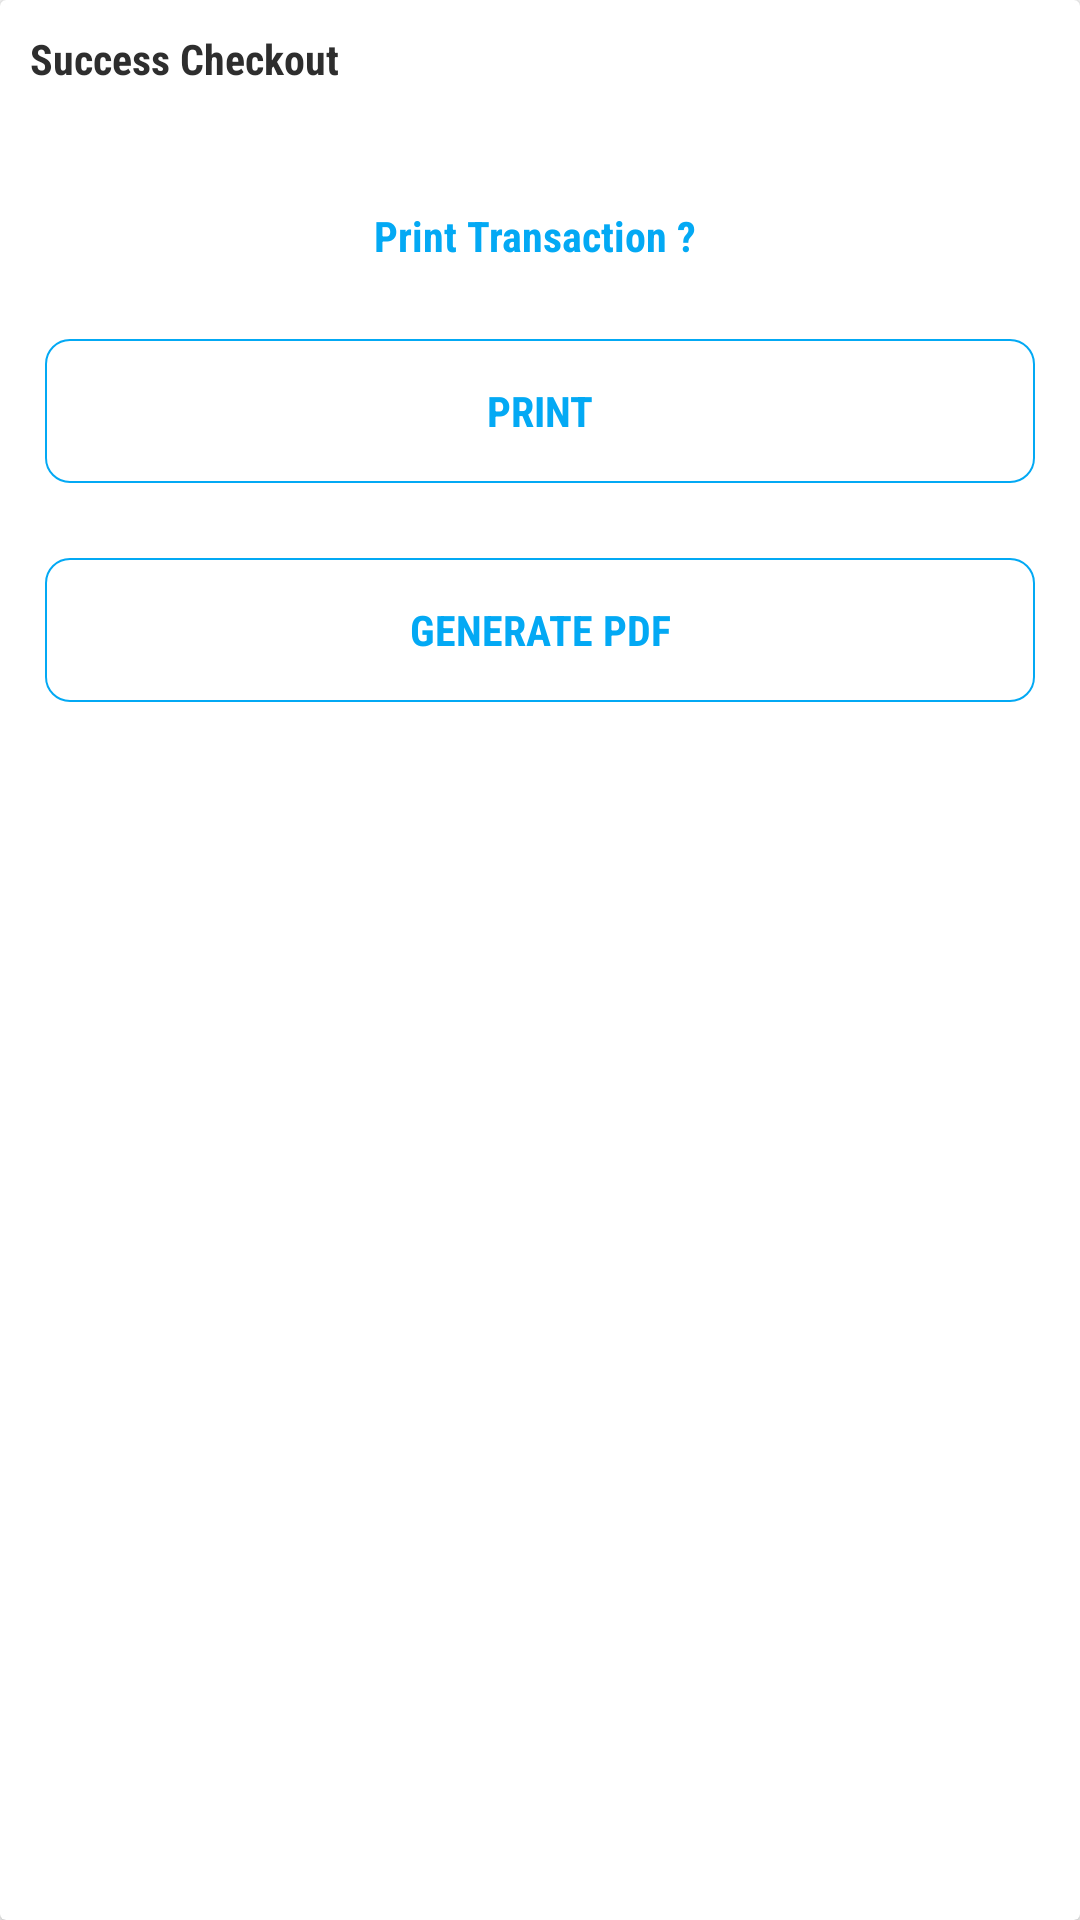

Layout XML and referenced resources for this Android screen:
<!-- AndroidManifest.xml: application theme NoActionBar -->
<!-- res/layout/dialog_print.xml -->
<?xml version="1.0" encoding="utf-8"?>
<androidx.cardview.widget.CardView xmlns:android="http://schemas.android.com/apk/res/android"
    android:layout_width="match_parent"
    android:layout_height="wrap_content"
    android:layout_alignParentBottom="true"
    android:layout_gravity="bottom">

    <LinearLayout
        android:layout_width="match_parent"
        android:layout_height="wrap_content"
        android:orientation="vertical">

        <TextView
            android:layout_width="match_parent"
            android:layout_height="wrap_content"
            android:padding="@dimen/size2"
            android:textStyle="bold"
            android:layout_marginBottom="20dp"
            android:textColor="@color/darkGray"
            android:text="@string/success_checkout" />

        <TextView
            android:layout_width="match_parent"
            android:layout_height="wrap_content"
            android:padding="@dimen/size2"
            android:textStyle="bold"
            android:gravity="center"
            android:layout_gravity="center"
            android:textColor="@color/smoothBlue"
            android:text="Print Transaction ? " />


        <Button
            android:id="@+id/btnPrint"
            android:layout_width="match_parent"
            android:layout_height="wrap_content"
            android:layout_marginStart="@dimen/size3"
            android:layout_marginTop="@dimen/size3"
            android:layout_marginEnd="@dimen/size3"
            android:background="@drawable/border_smooth_blue"
            android:text="@string/print"
            android:layout_marginBottom="10dp"
            android:textColor="@color/smoothBlue"
            android:textStyle="bold" />

        <Button
            android:id="@+id/btnViewPDF"
            android:layout_width="match_parent"
            android:layout_height="wrap_content"
            android:layout_marginStart="@dimen/size3"
            android:layout_marginTop="@dimen/size3"
            android:layout_marginEnd="@dimen/size3"
            android:background="@drawable/border_smooth_blue"
            android:text="@string/generate_pdf"
            android:layout_marginBottom="10dp"
            android:textColor="@color/smoothBlue"
            android:textStyle="bold" />


    </LinearLayout>

</androidx.cardview.widget.CardView>
<!-- resources referenced by this layout -->
<resources>
  <color name="darkGray">#2E2E2E</color>
  <color name="smoothBlue">#03A9F4</color>
  <dimen name="size2">10dp</dimen>
  <dimen name="size3">15dp</dimen>
  <!-- drawable border_smooth_blue (drawable) -->
  <?xml version="1.0" encoding="utf-8"?>
  <shape android:shape="rectangle" xmlns:android="http://schemas.android.com/apk/res/android">
  
      <stroke android:width="0.5dp" android:color="@color/smoothBlue"/>
      <corners android:radius="8dp"/>
  
  </shape>
  <string name="generate_pdf">Generate PDF</string>
  <string name="print">Print</string>
  <string name="success_checkout">Success Checkout</string>
  <style name="NoActionBar" parent="Theme.AppCompat.Light.NoActionBar">
          
          <item name="colorPrimary">@color/smoothBlue</item>
          <item name="colorPrimaryDark">@color/smoothBlue</item>
          <item name="colorAccent">@color/colorAccent</item>
          <item name="fontFamily">sans-serif-condensed</item>
      </style>
  <color name="colorAccent">#03DAC5</color>
</resources>
